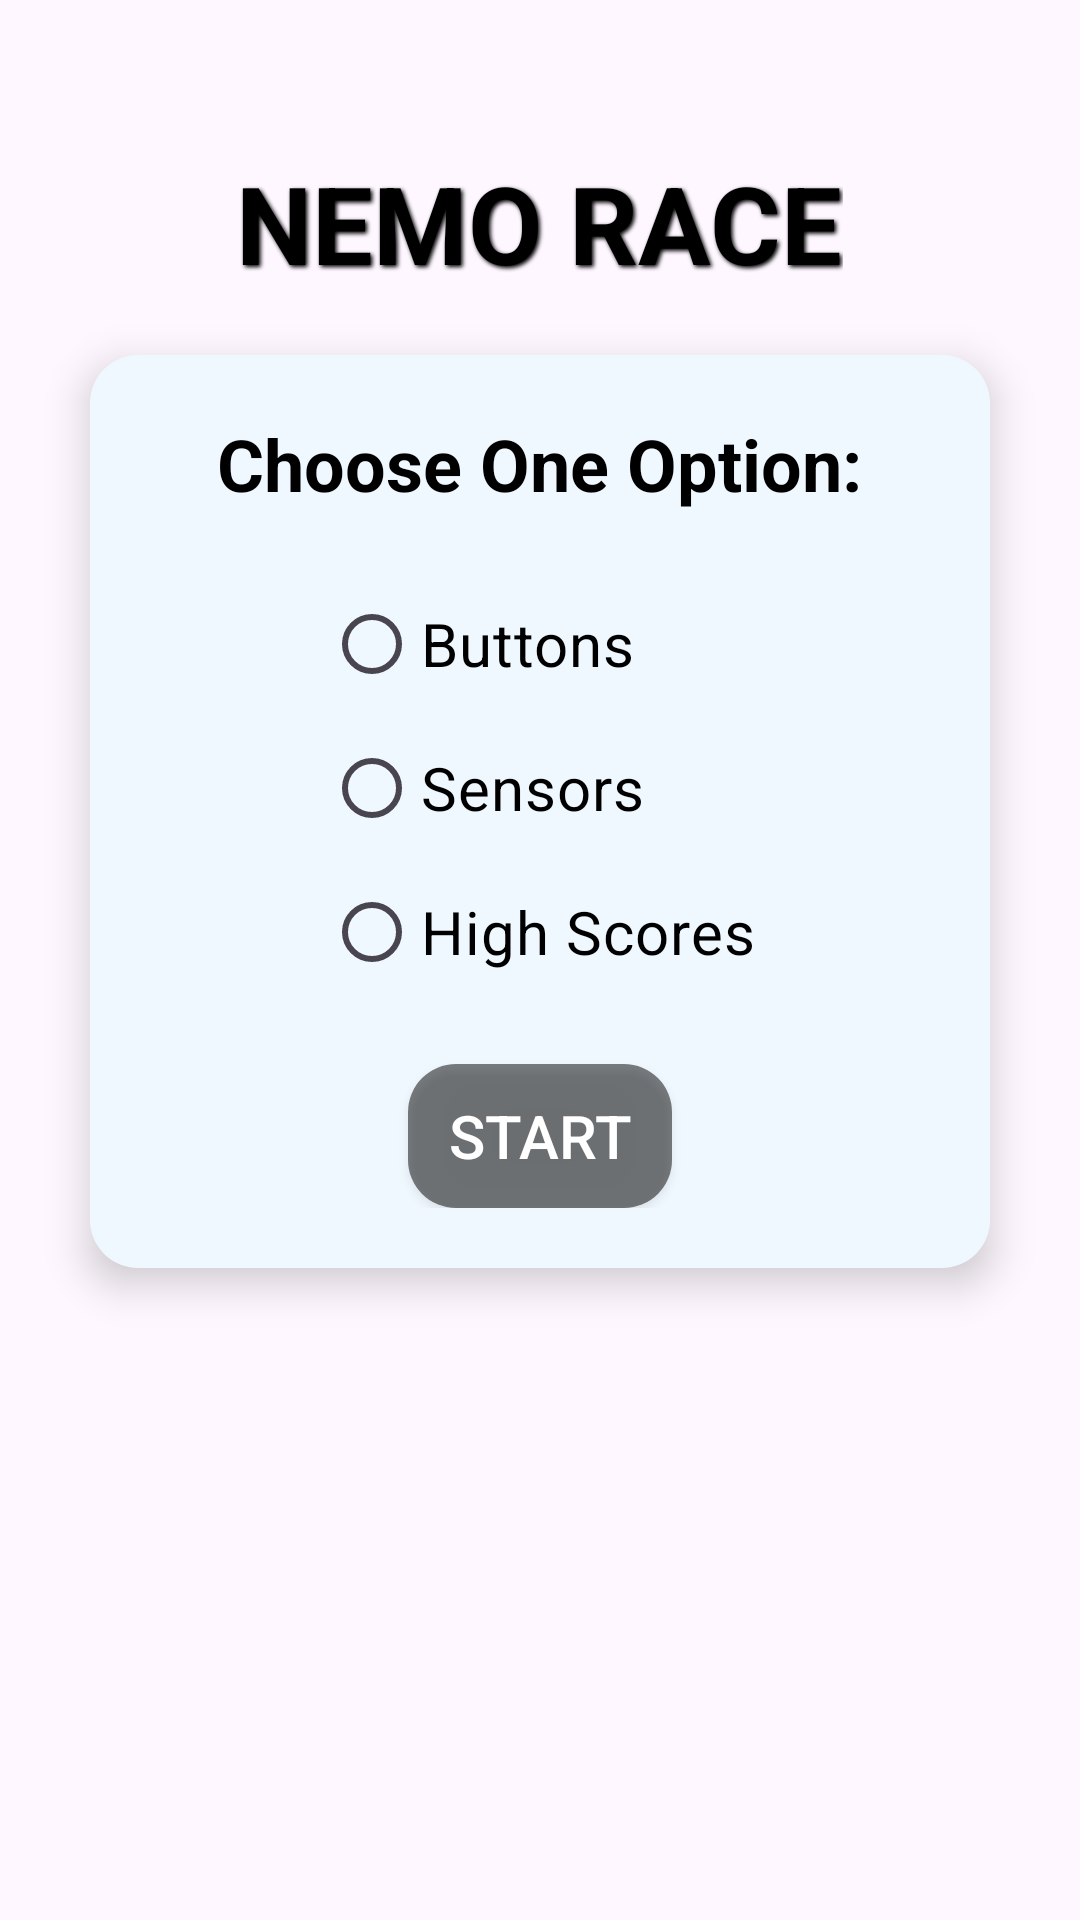

Produce the Android XML layout that renders to this screen, including the resource entries it uses.
<!-- AndroidManifest.xml: application theme Theme.NEMO_OBS_RACE -->
<!-- res/layout/menu_screen.xml -->
<RelativeLayout xmlns:android="http://schemas.android.com/apk/res/android"
    xmlns:app="http://schemas.android.com/apk/res-auto"
    xmlns:tools="http://schemas.android.com/tools"
    android:layout_width="match_parent"
    android:layout_height="match_parent"
    tools:context=".MainActivity">

    <ImageView
        android:id="@+id/background_image"
        android:layout_width="match_parent"
        android:layout_height="match_parent"
        android:scaleType="centerCrop"
        android:src="@drawable/nemo_android_background"
        android:contentDescription="@string/background_image"
        android:layout_alignParentStart="true"
        android:layout_alignParentEnd="true"
        android:layout_alignParentTop="true"
        android:layout_alignParentBottom="true"/>

    
    <TextView
        android:id="@+id/title_text"
        android:layout_width="wrap_content"
        android:layout_height="wrap_content"
        android:text="NEMO RACE"
        android:textColor="@android:color/black"
        android:textSize="36sp"
        android:textStyle="bold"
        android:layout_centerHorizontal="true"
        android:layout_marginTop="50dp"
        android:shadowColor="@android:color/black"
        android:shadowDx="2"
        android:shadowDy="2"
        android:shadowRadius="3"/>

    
    <LinearLayout
        android:layout_width="300dp"
        android:layout_height="wrap_content"
        android:orientation="vertical"
        android:background="@drawable/rounded_corner_background"
        android:padding="20dp"
        android:layout_below="@id/title_text"
        android:layout_marginTop="20dp"
        android:layout_centerHorizontal="true"
        android:elevation="8dp">

        <TextView
            android:layout_width="wrap_content"
            android:layout_height="wrap_content"
            android:text="Choose One Option:"
            android:textColor="@android:color/black"
            android:textSize="24sp"
            android:textStyle="bold"
            android:layout_gravity="center_horizontal" />

        <RadioGroup
            android:id="@+id/movement_options"
            android:layout_width="wrap_content"
            android:layout_height="wrap_content"
            android:orientation="vertical"
            android:layout_gravity="center_horizontal"
            android:layout_marginTop="20dp">

            <RadioButton
                android:id="@+id/radio_buttons"
                android:layout_width="wrap_content"
                android:layout_height="wrap_content"
                android:text="Buttons"
                android:textColor="@android:color/black"
                android:textSize="20sp" />

            <RadioButton
                android:id="@+id/radio_sensors"
                android:layout_width="wrap_content"
                android:layout_height="wrap_content"
                android:text="Sensors"
                android:textColor="@android:color/black"
                android:textSize="20sp" />

            <RadioButton
                android:id="@+id/radio_high_scores"
                android:layout_width="wrap_content"
                android:layout_height="wrap_content"
                android:text="High Scores"
                android:textColor="@android:color/black"
                android:textSize="20sp" />
        </RadioGroup>

        <Button
            android:id="@+id/confirm_button"
            android:layout_width="wrap_content"
            android:layout_height="wrap_content"
            android:text="Start"
            android:textSize="20sp"
            android:textColor="@android:color/white"
            android:background="@drawable/rounded_button_background"
            android:layout_marginTop="20dp"
            android:layout_gravity="center_horizontal" />
    </LinearLayout>
</RelativeLayout>
<!-- resources referenced by this layout -->
<resources>
  <!-- drawable rounded_button_background (drawable) -->
  <shape xmlns:android="http://schemas.android.com/apk/res/android">
      <solid android:color="#80000000"/> 
      <corners android:radius="16dp"/>
  </shape>
  <!-- drawable rounded_corner_background (drawable) -->
  <shape xmlns:android="http://schemas.android.com/apk/res/android">
      <solid android:color="#F0F8FF"/> 
      <corners android:radius="16dp"/>
      <padding android:left="16dp" android:right="16dp" android:top="16dp" android:bottom="16dp"/>
  </shape>
  <string name="background_image">back_IMG\n</string>
  <style name="Theme.NEMO_OBS_RACE" parent="Base.Theme.NEMO_OBS_RACE" />
  <style name="Base.Theme.NEMO_OBS_RACE" parent="Theme.Material3.DayNight.NoActionBar">
          
          
      </style>
</resources>
